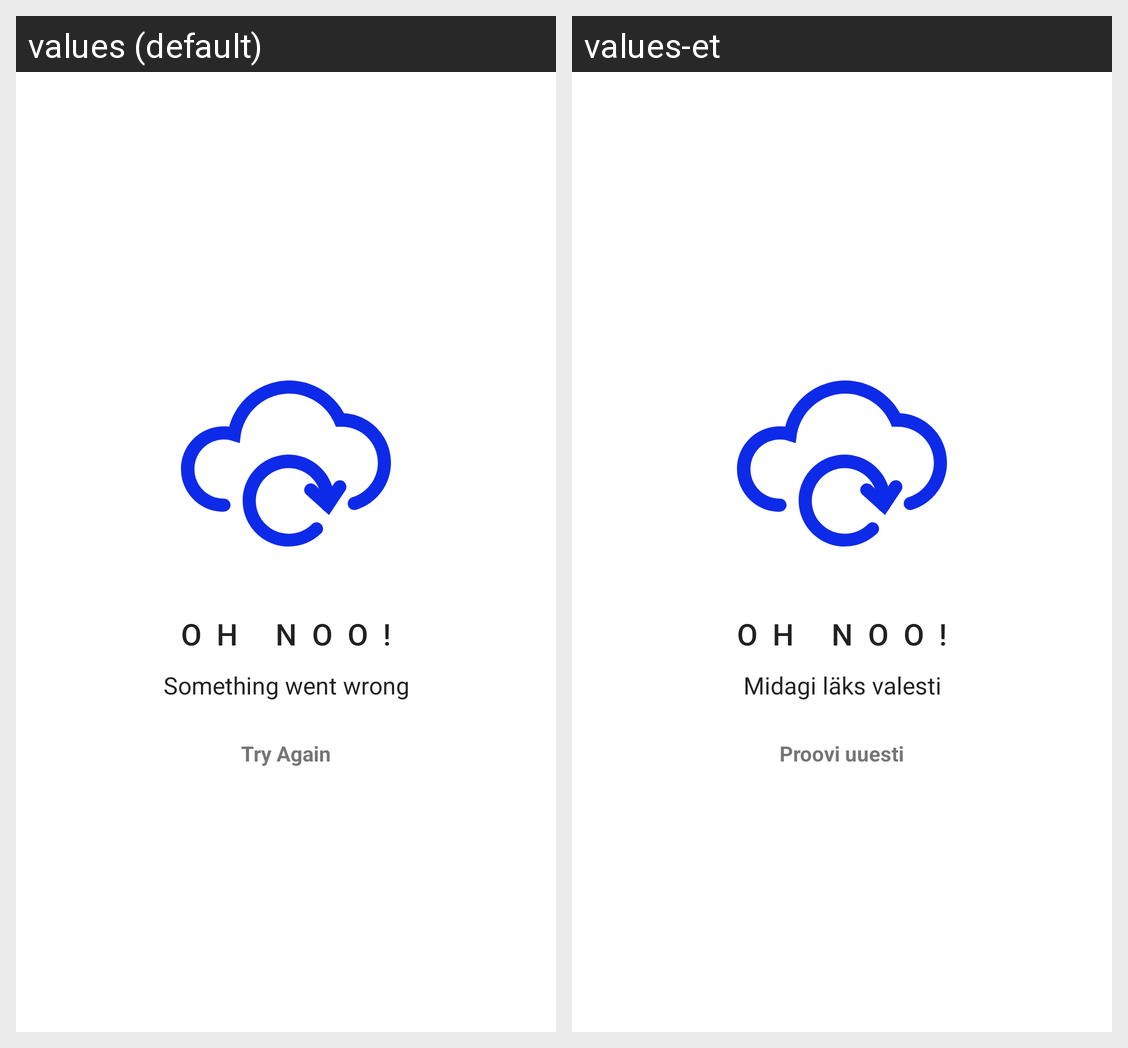

Translations of the strings shown on this Android screen, per locale in the grid:
Android screen res/layout/layout_error.xml rendered under 2 locales, left to right: values (default), values-et. Device: Nexus 5 (rendered at 1080×1920; each locale shown at half size, 540×960, under a caption strip naming it); theme AppTheme.
Strings drawn on this screen, with the default value and each locale's value (text and hints the layout hard-codes, and strings that could not be matched under every locale, appear in the picture but are not listed):

ohnoo
  values: oh noo!
  values-et: oh noo!

somethingwentwrong
  values: Something went wrong
  values-et: Midagi läks valesti

retry
  values: Try Again
  values-et: Proovi uuesti
